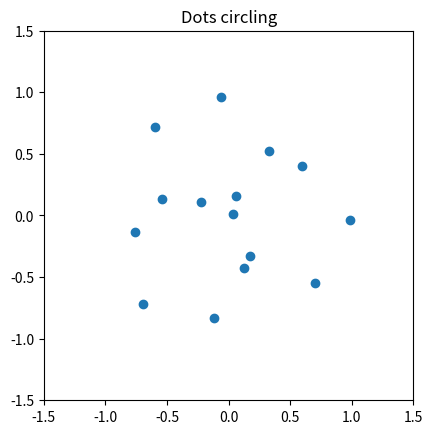

This chart was generated by the following Python code:
import time

import matplotlib
import matplotlib.pyplot as plt
import numpy as np


# https://matplotlib.org/stable/users/explain/animations/blitting.html
class PointsInSpace:
    def __init__(
        self,
        title=None,
        xlabel=None,
        ylabel=None,
        x_lim=[-1.5, 1.5],
        y_lim=None,
        m="o",
        hide_axis=False,
        tight=False,
        enable_grid=False,
    ):
        matplotlib.rcParams["toolbar"] = "None"
        self.fig = plt.figure()
        self.ax = self.fig.add_subplot()

        if y_lim is None:
            y_lim = x_lim

        self.ax.set_xlim(x_lim)
        self.ax.set_ylim(y_lim)
        self.ax.set_aspect("equal", adjustable="box")

        self.ax.set_title(title)
        self.ax.set_xlabel(xlabel)
        self.ax.set_ylabel(ylabel)

        if hide_axis:
            self.ax.set_axis_off()
        # From https://stackoverflow.com/a/47893499
        # This also lowers performance for some reason
        if tight:
            self.fig.tight_layout(pad=0)
            w, h = self.fig.get_size_inches()
            x1, x2 = self.ax.get_xlim()
            y1, y2 = self.ax.get_ylim()
            self.fig.set_size_inches(
                1.1 * w, self.ax.get_aspect() * (y2 - y1) / (x2 - x1) * w
            )
        if enable_grid:
            self.ax.grid()

        # Not sure why assignment needs to be like this but it does
        (self.points,) = self.ax.plot(0, 0, m, animated=True)
        plt.show(block=False)
        plt.pause(0.1)
        self.bg = self.fig.canvas.copy_from_bbox(self.fig.bbox)
        self.ax.draw_artist(self.points)
        self.fig.canvas.blit(self.fig.bbox)

    def draw_points(self, x, y, delay=0):
        self.fig.canvas.restore_region(self.bg)
        self.points.set_data(x, y)

        self.ax.draw_artist(self.points)
        self.fig.canvas.blit(self.fig.bbox)
        self.fig.canvas.flush_events()

        if delay > 0:
            plt.pause(delay)


if __name__ == "__main__":
    pp = PointsInSpace("Dots circling")
    frame_count = 500
    num_dots = 15
    speed = 0.01

    tic = time.time()
    for i in range(frame_count):
        t = (2 * np.pi / num_dots) * np.arange(num_dots)
        t += i * speed

        x = np.cos(t) * np.cos(4 * t)
        y = np.sin(t) * np.cos(4 * t)

        pp.draw_points(x, y)

    print(f"Average FPS: {frame_count / (time.time() - tic)}")
